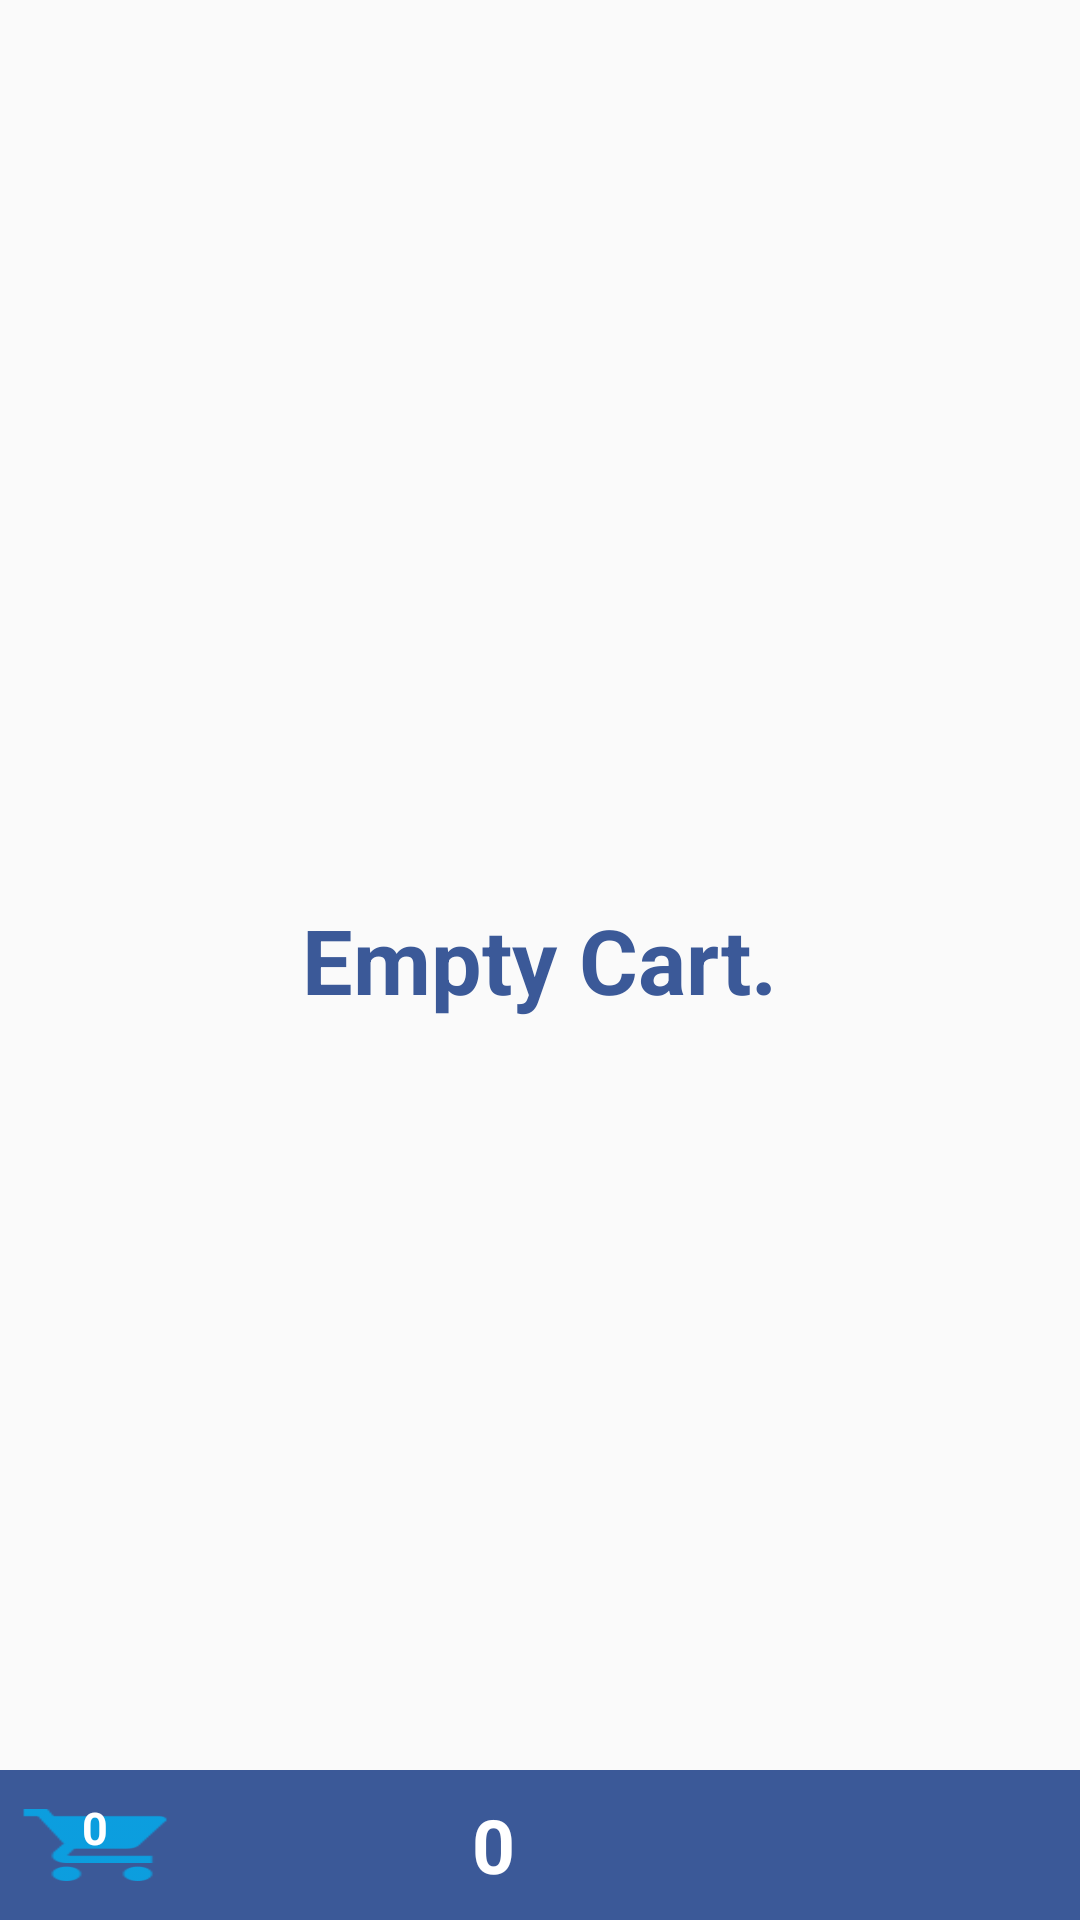

This screen was rendered from an Android layout file. Write that file and the resources it references.
<!-- AndroidManifest.xml: application theme FoodSwahaTheme -->
<!-- res/layout/fragment_kart.xml -->
<?xml version="1.0" encoding="utf-8"?>
<RelativeLayout xmlns:android="http://schemas.android.com/apk/res/android"
    android:layout_width="match_parent"
    android:layout_height="match_parent"
    android:orientation="vertical">
    <ListView
        android:id="@+id/cartList"
        android:layout_width="match_parent"
        android:layout_height="match_parent"
        android:layout_marginTop="15dp"
        android:layout_marginLeft="15dp"
        android:layout_above="@+id/cartLinearLayout">
    </ListView>

    <LinearLayout
        android:orientation="horizontal"
        android:layout_width="match_parent"
        android:layout_height="50dp"
        android:layout_alignParentBottom="true"
        android:layout_alignParentLeft="true"
        android:layout_alignParentStart="true"
        android:id="@+id/cart_show_linear"
        android:background="#3B5998">

        <TextView
            android:layout_width="wrap_content"
            android:layout_height="wrap_content"
            android:text="0"
            android:id="@+id/cart_show"
            android:background="@drawable/cart_skyblue"
            android:textColor="#ffffff"
            android:gravity="top|center_horizontal"
            android:layout_weight="0.1"
            android:textStyle="bold"
            android:visibility="visible"
            android:layout_gravity="center"
            android:textSize="15dp"
            android:layout_marginTop="0dp" />

        <TextView
            android:layout_width="wrap_content"
            android:layout_height="wrap_content"
            android:textAppearance="?android:attr/textAppearanceMedium"
            android:text="0"
            android:id="@+id/cart_show_total"
            android:textColor="#ffffff"
            android:layout_gravity="center"
            android:textStyle="bold"
            android:textSize="25dp"
            android:gravity="center"
            android:visibility="visible"
            android:layout_weight="0.6" />

        <ImageButton
            android:layout_width="wrap_content"
            android:layout_height="wrap_content"
            android:id="@+id/checkout"
            android:layout_weight="0.3"
            android:background="@android:color/transparent"
            android:layout_gravity="center"
            android:visibility="visible"
            android:src="@drawable/next" />

    </LinearLayout>

    <TextView
        android:layout_width="wrap_content"
        android:layout_height="wrap_content"
        android:text="Empty Cart."
        android:id="@+id/emptyCart"
        android:layout_centerVertical="true"
        android:layout_centerHorizontal="true"
        android:textStyle="bold"
        android:textColor="#3B5998"
        android:textSize="30dp" />
</RelativeLayout>
<!-- resources referenced by this layout -->
<resources>
  <!-- drawable cart_skyblue: png bitmap (drawable-hdpi, 579 bytes) -->
  <style name="FoodSwahaTheme" parent="Theme.AppCompat.Light.NoActionBar">
      </style>
</resources>
